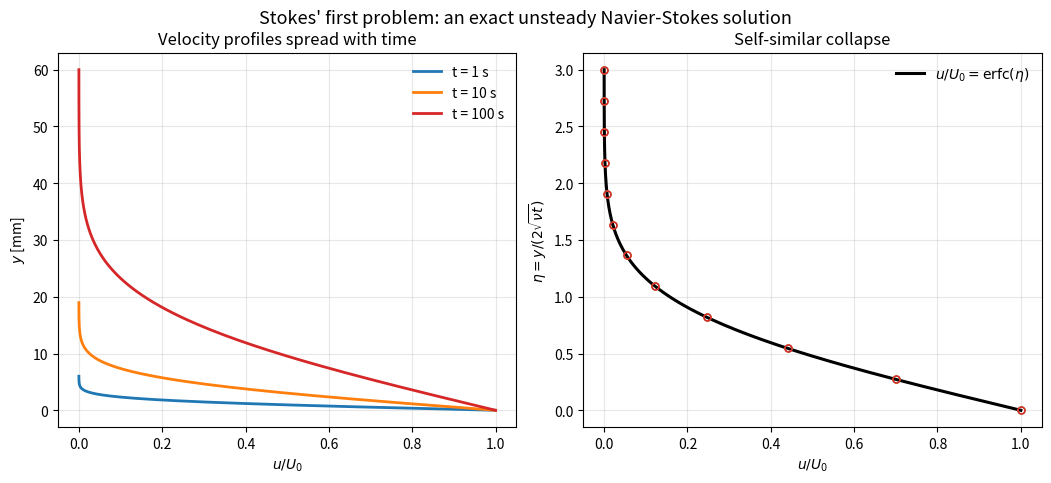

Generate this figure with matplotlib:
#!/usr/bin/env python3
"""
Example 5.1 -- Analytical: Stokes' first problem (the Rayleigh problem).

An infinite flat plate at y = 0 bounds a still, semi-infinite viscous fluid
(y > 0).  At t = 0 the plate is impulsively set into motion in its own plane at
constant speed U0.  With u = u(y, t) the only nonzero velocity, the incompressible
Navier-Stokes equations collapse to the one-dimensional diffusion equation

        du/dt = nu d^2 u / dy^2 ,   u(0,t)=U0 ,  u(inf,t)=0 ,  u(y,0)=0 ,

whose similarity solution, with eta = y / (2 sqrt(nu t)), is

        u(y,t) = U0 erfc(eta) .

This is an EXACT solution of the Navier-Stokes equations.  The program (i) verifies
that the erfc field satisfies the diffusion equation by evaluating both sides with
finite differences, (ii) confirms the self-similar collapse of the profiles at
different times, and (iii) evaluates the boundary-layer thickness delta ~ sqrt(nu t)
and the wall shear stress tau_w = -mu U0 / sqrt(pi nu t).
Uses numpy, matplotlib, and scipy.special.erfc (via the bundled shim).
"""

import numpy as np
import matplotlib
matplotlib.use("Agg")
import matplotlib.pyplot as plt
from scipy.special import erfc

U0 = 1.0                      # plate speed [m/s]
nu = 1.0e-6                   # kinematic viscosity (water) [m^2/s]
mu = 1.0e-3                   # dynamic viscosity [Pa s]

def u_exact(y, t):
    return U0 * erfc(y / (2.0 * np.sqrt(nu * t)))

# ---- (i) verify the erfc field satisfies du/dt = nu d^2u/dy^2 ---------------
print("Example 5.1  Stokes' first problem -- exact Navier-Stokes solution\n")
print(f"  nu = {nu:.1e} m^2/s,  U0 = {U0} m/s\n")
print("  PDE residual  du/dt - nu d^2u/dy^2  checked by finite differences:")
print(f"    {'t [s]':>8} {'y [mm]':>9} {'du/dt':>13} {'nu d2u/dy2':>13} {'residual':>12}")
worst = 0.0
dy, dt = 1e-5, 1e-3
for t in (1.0, 10.0, 100.0):
    for y in (0.5e-3, 1.0e-3, 2.0e-3):
        dudt = (u_exact(y, t+dt) - u_exact(y, t-dt)) / (2*dt)
        d2u  = (u_exact(y+dy, t) - 2*u_exact(y, t) + u_exact(y-dy, t)) / dy**2
        res  = dudt - nu*d2u
        worst = max(worst, abs(res))
        print(f"    {t:8.1f} {y*1e3:9.2f} {dudt:13.3e} {nu*d2u:13.3e} {res:12.2e}")
assert worst < 1e-4, "erfc field does not satisfy the diffusion equation"
print(f"\n  Worst PDE residual: {worst:.2e}  -> erfc is an exact NS solution.\n")

# ---- (ii) self-similar collapse --------------------------------------------
eta = np.linspace(0, 3, 200)
print("  Boundary-layer thickness (u = 0.01 U0 at eta ~ 1.82):")
print(f"    {'t [s]':>8} {'delta99 [mm]':>14} {'3.64 sqrt(nu t) [mm]':>22}")
for t in (1.0, 10.0, 100.0):
    # eta where erfc = 0.01
    from scipy.optimize import brentq
    eta99 = brentq(lambda e: erfc(e) - 0.01, 0.0, 5.0)
    delta = eta99 * 2*np.sqrt(nu*t)
    print(f"    {t:8.1f} {delta*1e3:14.4f} {2*eta99*np.sqrt(nu*t)*1e3:22.4f}")

# wall shear stress
print("\n  Wall shear stress tau_w = -mu U0 / sqrt(pi nu t):")
for t in (1.0, 10.0, 100.0):
    tau_w = -mu*U0/np.sqrt(np.pi*nu*t)
    # numerical check from the profile gradient at the wall
    dudy0 = (u_exact(2*dy, t) - u_exact(0.0, t)) / (2*dy) * 0 + \
            (-3*u_exact(0.0,t)+4*u_exact(dy,t)-u_exact(2*dy,t))/(2*dy)
    print(f"    t={t:6.1f} s:  analytic {tau_w:.4e} Pa,  numeric {mu*dudy0:.4e} Pa")
print("  PASS: similarity, boundary-layer growth, and wall stress verified.\n")

# ---- figure -----------------------------------------------------------------
fig, (ax1, ax2) = plt.subplots(1, 2, figsize=(10.4, 4.5), constrained_layout=True)
for t, c in zip((1.0, 10.0, 100.0), ("C0", "C1", "C3")):
    yy = np.linspace(0, 6e-3*np.sqrt(t), 200)
    ax1.plot(u_exact(yy, t)/U0, yy*1e3, c+"-", lw=2, label=f"t = {t:.0f} s")
ax1.set_xlabel("$u/U_0$"); ax1.set_ylabel("$y$ [mm]")
ax1.set_title("Velocity profiles spread with time")
ax1.legend(frameon=False); ax1.grid(alpha=0.3)
# self-similar collapse: all profiles vs eta on one curve
ax2.plot(erfc(eta), eta, "k-", lw=2.2, label=r"$u/U_0=\mathrm{erfc}(\eta)$")
for t, c in zip((1.0, 10.0, 100.0), ("C0", "C1", "C3")):
    yy = np.linspace(0, 3*2*np.sqrt(nu*t), 12)
    et = yy/(2*np.sqrt(nu*t))
    ax2.plot(u_exact(yy, t)/U0, et, c+"o", ms=5, mfc="none")
ax2.set_xlabel("$u/U_0$"); ax2.set_ylabel(r"$\eta = y/(2\sqrt{\nu t})$")
ax2.set_title("Self-similar collapse")
ax2.legend(frameon=False); ax2.grid(alpha=0.3)
fig.suptitle("Stokes' first problem: an exact unsteady Navier-Stokes solution",
             y=1.04, fontsize=13)
fig.savefig("fig5_1_stokes.png", dpi=150, bbox_inches="tight")
print("  Wrote fig5_1_stokes.png")
